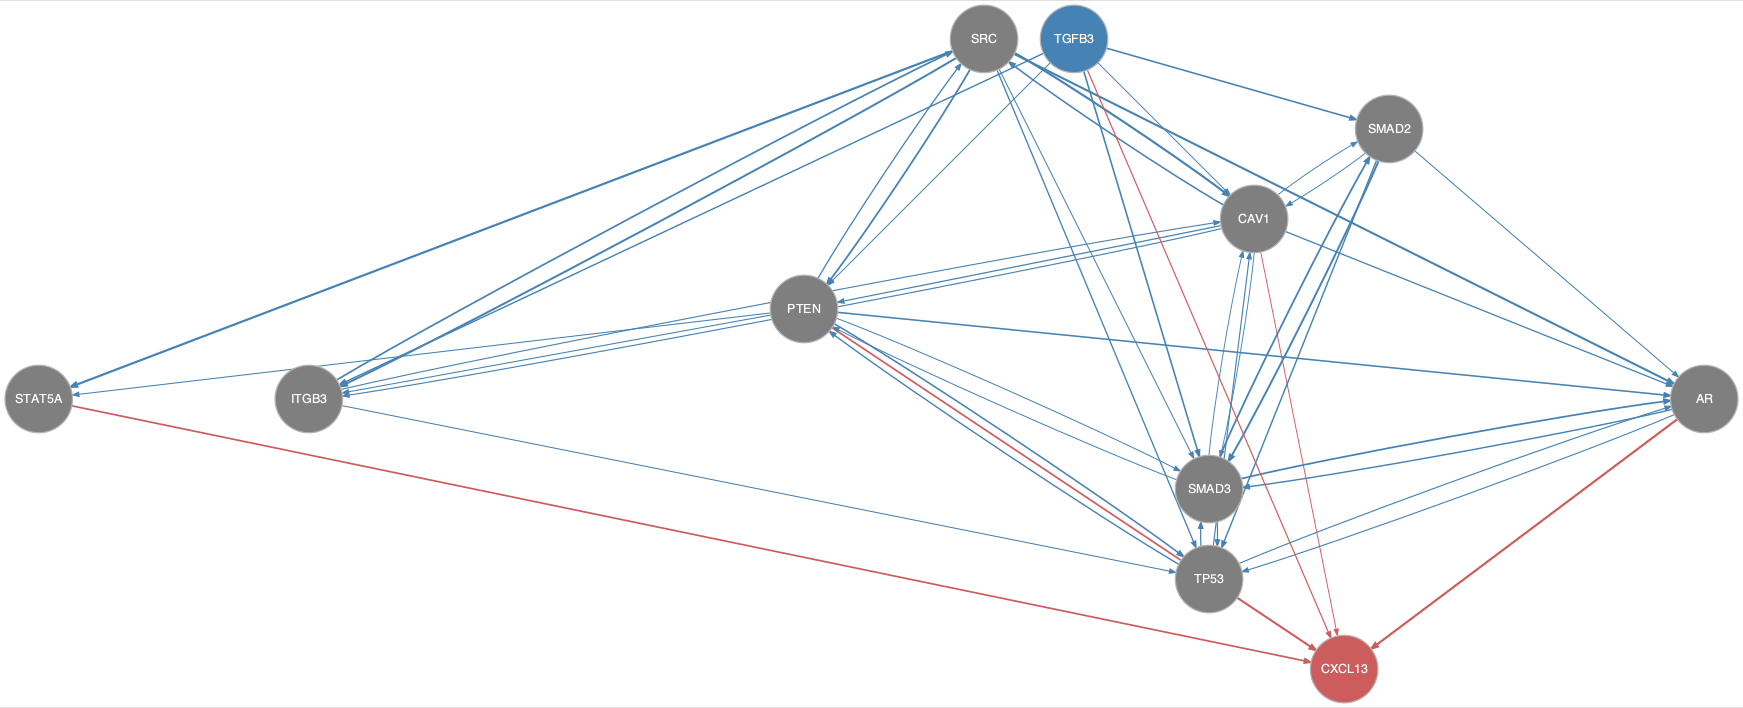

Values plotted in this chart, from the file beside it:
from	to
AR	SMAD3
AR	TP53
CAV1	AR
CAV1	ITGB3
CAV1	PTEN
CAV1	SMAD2
CAV1	SMAD3
CAV1	SRC
ITGB3	CAV1
ITGB3	SRC
ITGB3	TP53
PTEN	AR
PTEN	ITGB3
PTEN	SMAD3
PTEN	SRC
PTEN	STAT5A
PTEN	TP53
SMAD2	AR
SMAD2	CAV1
SMAD2	SMAD3
SMAD2	TP53
SMAD3	AR
SMAD3	CAV1
SMAD3	PTEN
SMAD3	SMAD2
SMAD3	TP53
SRC	AR
SRC	CAV1
SRC	ITGB3
SRC	PTEN
SRC	SMAD3
SRC	STAT5A
SRC	TP53
TGFB3	CAV1
TGFB3	ITGB3
TGFB3	PTEN
TGFB3	SMAD2
TGFB3	SMAD3
TP53	AR
TP53	CAV1
TP53	PTEN
TP53	SMAD3
AR	CXCL13
CAV1	CXCL13
PTEN	CXCL13
STAT5A	CXCL13
TGFB3	CXCL13
TP53	CXCL13
